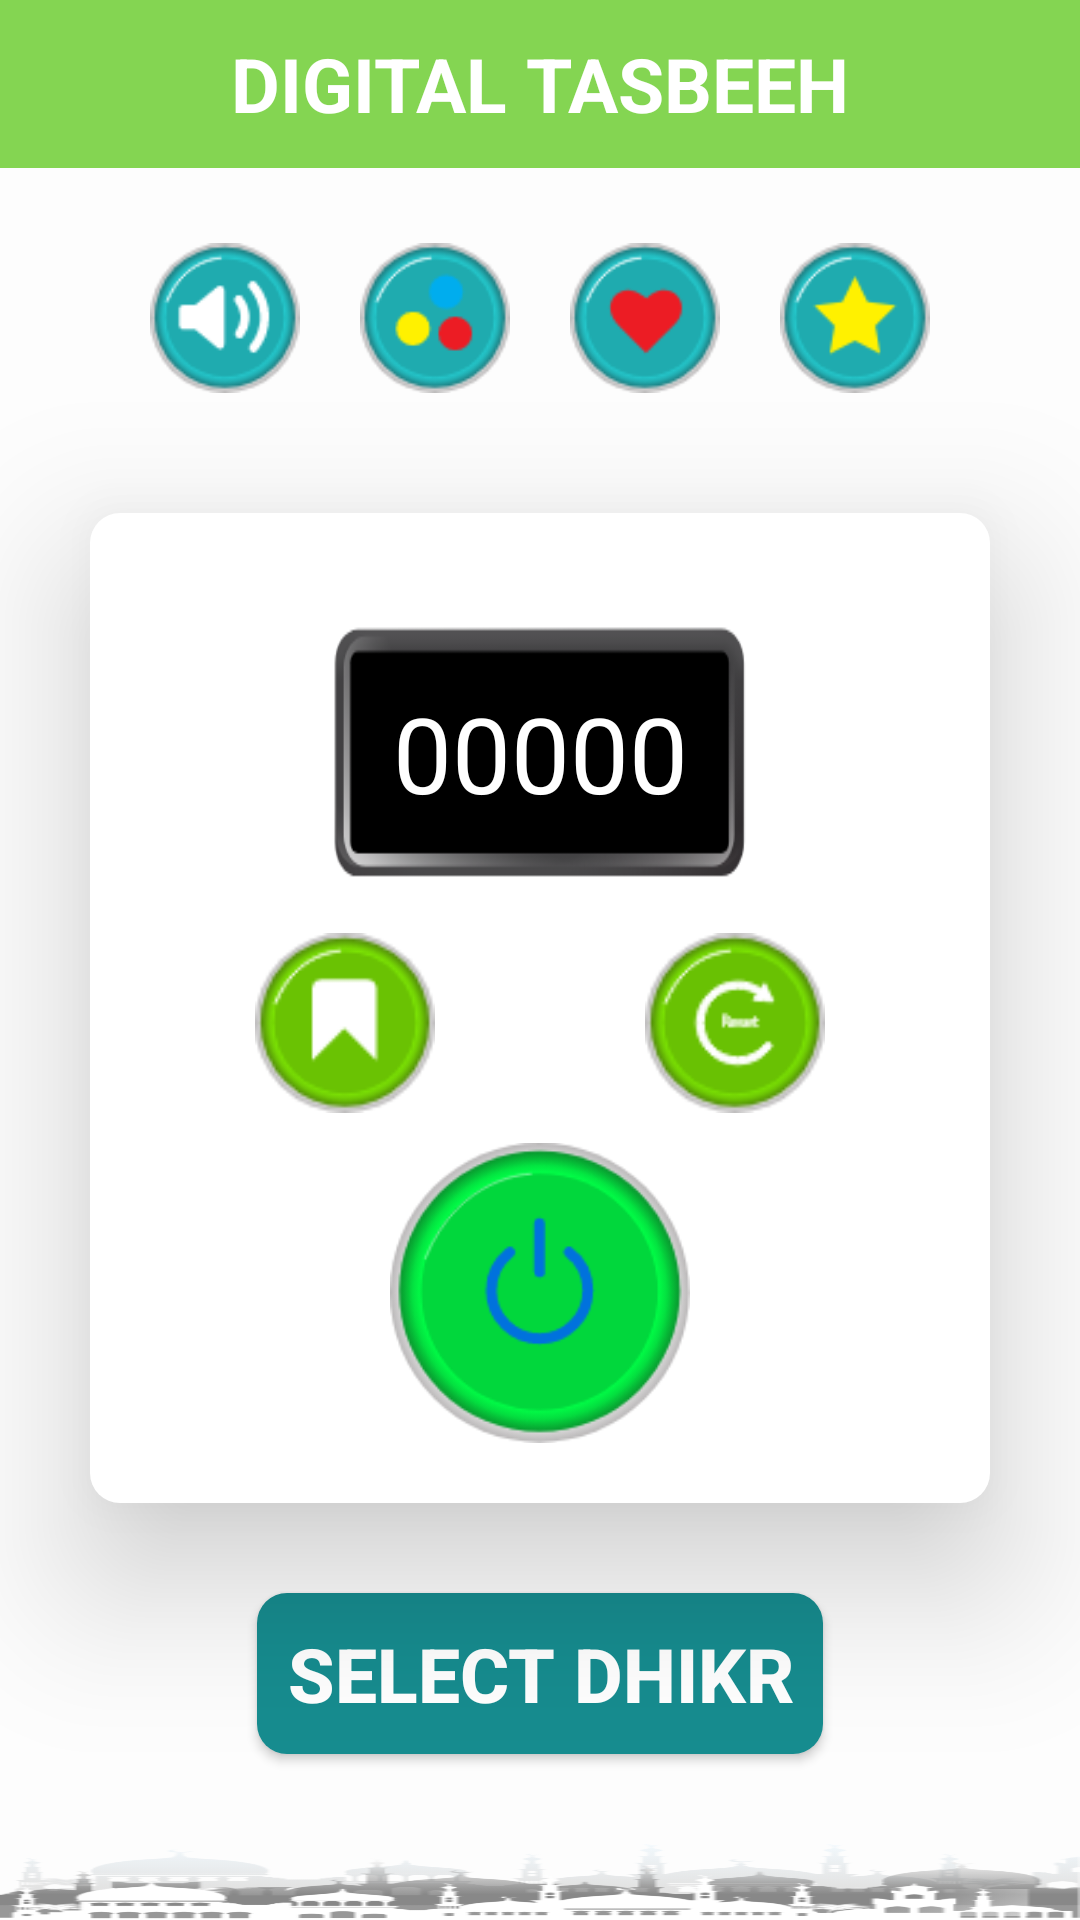

Here is an Android app screen rendered from its layout file. Give the layout XML and the strings, colors and styles it references.
<!-- AndroidManifest.xml: application theme Theme.Design.Light.NoActionBar -->
<!-- res/layout/activity_digital_tasbeeh.xml -->
<?xml version="1.0" encoding="utf-8"?>
<androidx.drawerlayout.widget.DrawerLayout xmlns:android="http://schemas.android.com/apk/res/android"
    xmlns:app="http://schemas.android.com/apk/res-auto"
    xmlns:tools="http://schemas.android.com/tools"
    android:layout_width="match_parent"
    android:layout_height="match_parent"
    tools:context=".Digital_Tasbeeh"
    android:id="@+id/drawerlayout"
    tools:openDrawer="start"

    >


<LinearLayout
    android:layout_width="match_parent"
    android:layout_height="match_parent"
    android:orientation="vertical"
    android:weightSum="100"
    android:id="@+id/linearLayout"
    android:background="@color/background">



    <androidx.appcompat.widget.Toolbar
        android:id="@+id/toolbar"
        android:layout_width="match_parent"
        android:layout_height="?attr/actionBarSize"
        android:background="@color/tool_bar_color"
        app:layout_scrollFlags="scroll|enterAlways"
      >









        <TextView
            android:id="@+id/yeah"
            android:layout_width="wrap_content"
            android:layout_height="wrap_content"
            android:layout_centerHorizontal="true"
            android:text="DIGITAL TASBEEH"
            android:layout_gravity="center"
            android:textColor="@color/white"
            android:textSize="25sp"
            android:textStyle="bold"

            />


    </androidx.appcompat.widget.Toolbar>

    <RelativeLayout
        android:layout_width="wrap_content"
        android:layout_height="wrap_content"
        android:layout_marginLeft="40dp"
        android:layout_marginRight="40dp"
        android:orientation="horizontal"
        android:layout_marginTop="25dp"
        android:layout_gravity="center"
        >

        <ImageView
            android:id="@+id/speaker"
            android:layout_width="50dp"
            android:onClick="speaker"
            android:layout_height="50dp"
            android:layout_marginRight="20dp"
            android:src="@drawable/speaker1" />
        <ImageView
            android:id="@+id/no_speaker"
            android:onClick="no_speaker"
            android:src="@drawable/no_speaker"
            android:layout_width="50dp"
            android:layout_height="50dp"
            android:layout_marginRight="20dp"
            android:visibility="gone"
            />

        <ImageView
            android:id="@+id/theme"
            android:layout_width="50dp"
            android:layout_height="50dp"
            android:layout_marginRight="20dp"
            android:layout_toRightOf="@id/speaker"
            android:src="@drawable/them" />
        <ImageView
            android:layout_toRightOf="@+id/theme"
            android:onClick="fav"
            android:id="@+id/favou"
            android:src="@drawable/fovourite"
            android:layout_width="50dp"
            android:layout_height="50dp"
            android:layout_marginRight="20dp"
            />

        <ImageView
            android:layout_width="50dp"
            android:layout_height="50dp"
            android:layout_toRightOf="@id/favou"
            android:onClick="history"
            android:src="@drawable/history" />



    </RelativeLayout>

    <RelativeLayout
        android:layout_width="wrap_content"
        android:layout_height="wrap_content"
        android:layout_marginTop="40dp"
        android:elevation="30dp"
        android:layout_marginLeft="30dp"
        android:layout_marginRight="30dp"
        android:background="@drawable/counter_shape"
        android:layout_gravity="center"
        android:id="@+id/Rel"
        >

        <TextView
            android:id="@+id/arabic_word"
            android:layout_width="0dp"
            android:layout_height="0dp"
            android:textColor="@color/white"


            />

        <TextView
            android:id="@+id/text"
            android:layout_width="200dp"
            android:layout_height="100dp"
            android:layout_centerHorizontal="true"
            android:layout_gravity="center"
            android:layout_marginLeft="150dp"
            android:layout_marginTop="30dp"
            android:background="@drawable/clock_back"
            android:gravity="center"
            android:padding="10dp"

            android:text="00000"
            android:textColor="@color/white"
            android:textSize="35sp" />
<RelativeLayout
    android:id="@+id/Rel1"
    android:layout_width="wrap_content"
    android:layout_height="wrap_content"
    android:layout_below="@+id/text"
    android:layout_marginTop="10dp"
    android:layout_centerHorizontal="true"

    >

    <ImageView
        android:id="@+id/btn_save"
        android:layout_width="60dp"
        android:layout_height="60dp"
        android:layout_marginRight="70dp"
        android:clickable="true"
        android:focusableInTouchMode="false"
        android:src="@drawable/save" />

    <ImageView
        android:id="@+id/reset_it"
        android:layout_width="60dp"
        android:layout_height="60dp"
        android:layout_toRightOf="@+id/btn_save"
        android:onClick="reset_it"
        android:src="@drawable/reset" />

</RelativeLayout>


        <ImageView
            android:layout_width="100dp"
            android:layout_height="100dp"
            android:layout_below="@+id/Rel1"
            android:layout_centerInParent="true"
            android:layout_marginTop="10dp"
            android:layout_marginBottom="20dp"
            android:clickable="true"
            android:focusable="false"
            android:onClick="increase_value"
            android:src="@drawable/press_count" />
        <ImageView
            android:layout_width="100dp"
            android:layout_height="100dp"
            android:layout_below="@+id/Rel1"
            android:layout_centerInParent="true"
            android:layout_marginTop="10dp"
            android:layout_marginBottom="20dp"
android:visibility="gone"
            android:onClick="increase_value"
            android:id="@+id/count_button"
            android:src="@drawable/count_button" />

    </RelativeLayout>

    <RelativeLayout
        android:layout_width="match_parent"
        android:layout_height="match_parent"
        android:layout_below="@+id/Rel1">




        <Button
            android:id="@+id/select_dikhar"
            android:layout_width="wrap_content"
            android:layout_height="wrap_content"
            android:layout_alignParentTop="true"
            android:layout_centerInParent="true"
            android:layout_gravity="center"
            android:layout_marginTop="30dp"
            android:layout_marginBottom="20dp"
            android:background="@drawable/button_shape"
            android:onClick="press"
            android:padding="10dp"
            android:textColor="@color/white"
            android:text="SELECT DHIKR"
            android:textSize="25sp"
            android:textStyle="bold" />

        <ImageView
            android:layout_width="match_parent"
            android:layout_height="wrap_content"
            android:layout_below="@+id/select_dikhar"
            android:layout_centerInParent="true"
            android:layout_gravity="center"
            android:layout_marginTop="4dp"
            android:background="@drawable/background_image"
          />


    </RelativeLayout>
    <RadioButton
        android:layout_width="0dp"
        android:layout_height="0dp"
        android:id="@+id/radio1"

        android:visibility="invisible"
        />


</LinearLayout>


    <com.google.android.material.navigation.NavigationView
    android:id="@+id/navmenu"
    android:layout_width="wrap_content"
    android:layout_height="match_parent"
    android:layout_gravity="start"
    android:visibility="visible"
    app:headerLayout="@layout/header_layout"
    app:menu="@menu/home_page_menu"
    android:background="@color/white"
    android:fitsSystemWindows="true"
    app:itemTextColor="#000000"
    />



</androidx.drawerlayout.widget.DrawerLayout>
<!-- res/layout/header_layout.xml (included above) -->
<?xml version="1.0" encoding="utf-8"?>
<androidx.appcompat.widget.LinearLayoutCompat xmlns:android="http://schemas.android.com/apk/res/android"
    android:layout_width="match_parent"
    android:layout_height="match_parent"
    android:orientation="vertical"
    >

    <TextView
        android:layout_width="match_parent"
        android:layout_height="wrap_content"
        android:text="MENU"
        android:gravity="center"
        android:textColor="@color/white"
        android:textSize="20sp"
        android:background="@color/text_color_green"

        />

</androidx.appcompat.widget.LinearLayoutCompat>
<!-- resources referenced by this layout -->
<resources>
  <color name="background">#FDFDFD</color>
  <color name="text_color_green">#9FDE78</color>
  <color name="tool_bar_color">#84D552</color>
  <color name="white">#FFFFFFFF</color>
  <!-- drawable background_image: png bitmap (drawable, 72533 bytes) -->
  <!-- drawable button_shape (drawable) -->
  <?xml version="1.0" encoding="utf-8"?>
  <shape xmlns:android="http://schemas.android.com/apk/res/android"
      android:shape="rectangle"
  
      >
      <solid
          android:color="@color/count_back"
          />
      <corners
          android:radius="10dp"
          />
  </shape>
  <!-- drawable clock_back: png bitmap (drawable, 10295 bytes) -->
  <!-- drawable count_button: png bitmap (drawable, 17107 bytes) -->
  <!-- drawable counter_shape (drawable) -->
  <?xml version="1.0" encoding="utf-8"?>
  <shape xmlns:android="http://schemas.android.com/apk/res/android"
      android:shape="rectangle"
  
      >
  
      <solid
          android:color="@color/white"
  
          />
      <corners
          android:radius="10dp"
  
          />
  </shape>
  <!-- drawable fovourite: png bitmap (drawable, 5411 bytes) -->
  <!-- drawable history: png bitmap (drawable, 5584 bytes) -->
  <!-- drawable menu: png bitmap (drawable, 573 bytes) -->
  <!-- drawable no_speaker: png bitmap (drawable, 5405 bytes) -->
  <!-- drawable press_count: png bitmap (drawable, 17049 bytes) -->
  <!-- drawable reset: png bitmap (drawable, 5998 bytes) -->
  <!-- drawable save: png bitmap (drawable, 5036 bytes) -->
  <!-- drawable speaker1: png bitmap (drawable, 5462 bytes) -->
  <!-- drawable them: png bitmap (drawable, 5540 bytes) -->
  <color name="count_back">#168C8F</color>
</resources>
